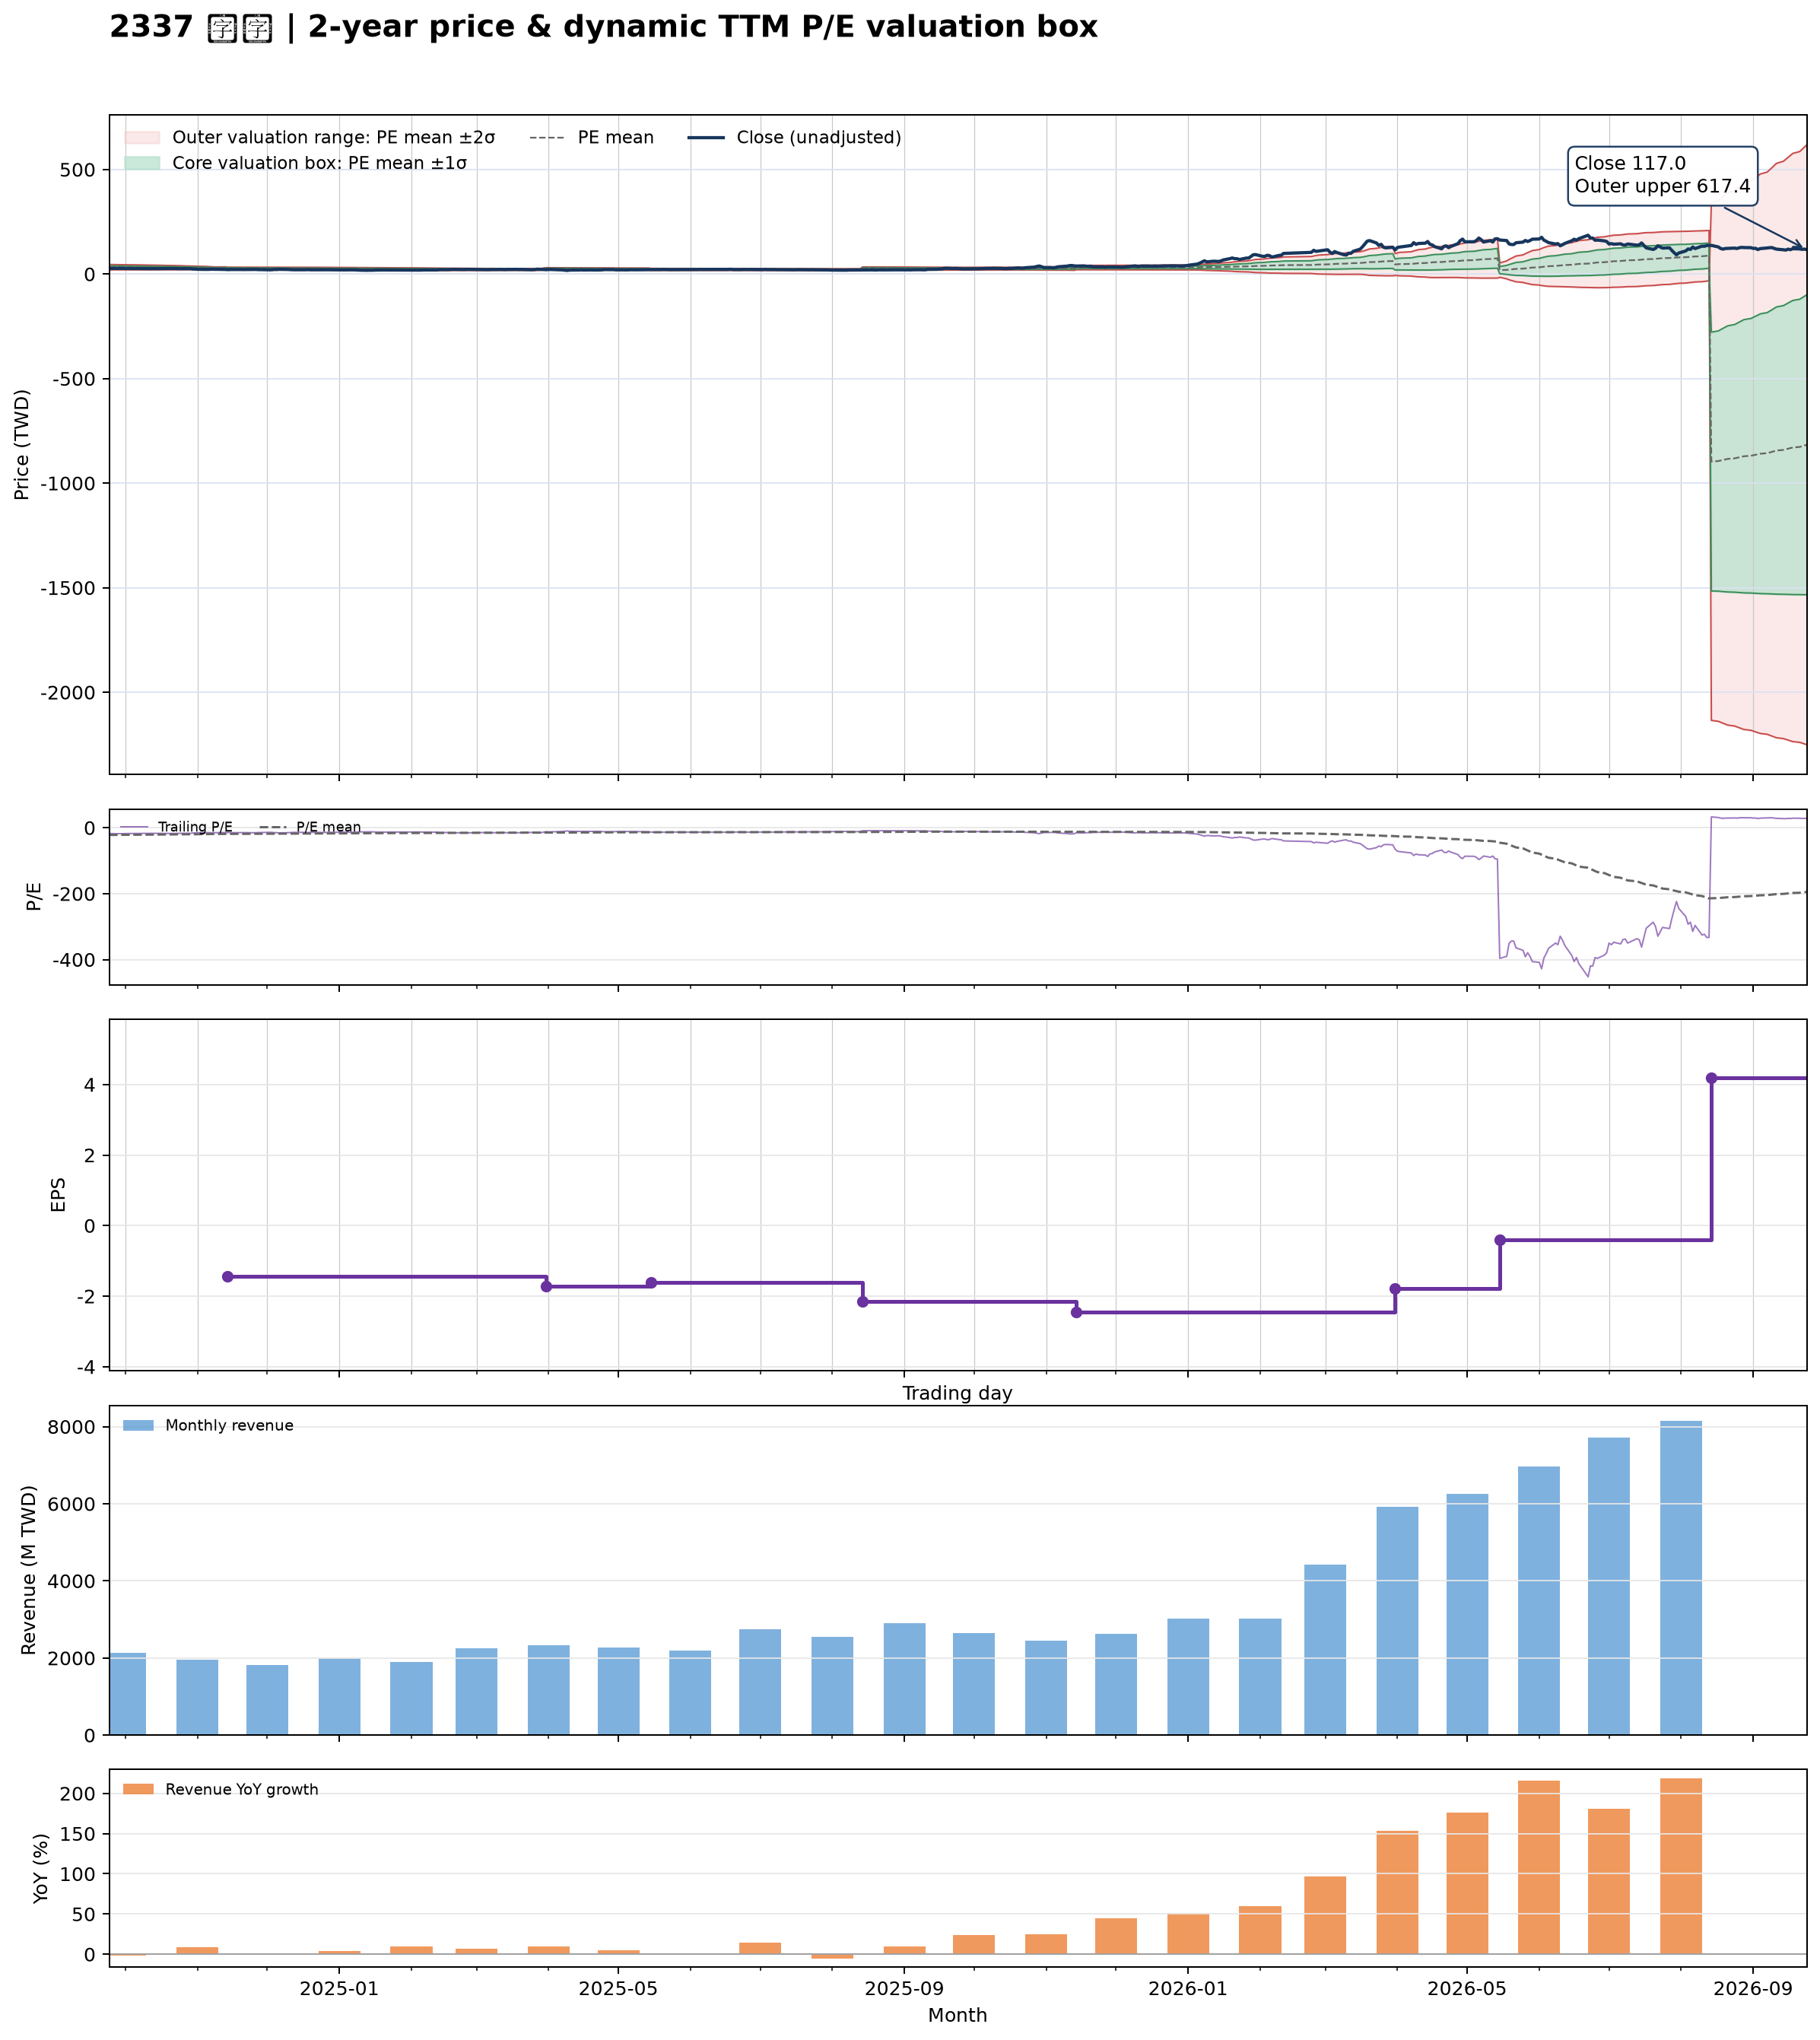

Data behind this chart, as committed beside it:
date, close, available_date, period_end, ttm_eps, pe, pe_mean, pe_std, price_m2, price_m1, price_mean, price_p1, price_p2, forward_eps, forward_pe, forward_pe_mean, forward_pe_std, forward_price_m2, forward_price_m1, forward_price_mean, forward_price_p1, forward_price_p2
2024-09-24, 26.15, 2024-08-14, 2024-06-30, -1.5, -17.43, -22.02, 4.257, 45.8, 39.42, 33.03, 26.65, 20.26, , , , , , , , , 
2024-09-25, 26.45, 2024-08-14, 2024-06-30, -1.5, -17.63, -21.92, 4.217, 45.53, 39.21, 32.88, 26.56, 20.23, , , , , , , , , 
2024-09-26, 26.8, 2024-08-14, 2024-06-30, -1.5, -17.87, -21.82, 4.169, 45.24, 38.99, 32.73, 26.48, 20.23, , , , , , , , , 
2024-09-27, 27.35, 2024-08-14, 2024-06-30, -1.5, -18.23, -21.73, 4.121, 44.96, 38.77, 32.59, 26.41, 20.23, , , , , , , , , 
2024-09-30, 26.8, 2024-08-14, 2024-06-30, -1.5, -17.87, -21.63, 4.061, 44.62, 38.53, 32.44, 26.35, 20.25, , , , , , , , , 
2024-10-01, 26.6, 2024-08-14, 2024-06-30, -1.5, -17.73, -21.52, 3.998, 44.27, 38.28, 32.28, 26.28, 20.29, , , , , , , , , 
2024-10-04, 26.35, 2024-08-14, 2024-06-30, -1.5, -17.57, -21.42, 3.932, 43.92, 38.02, 32.12, 26.23, 20.33, , , , , , , , , 
2024-10-07, 26.4, 2024-08-14, 2024-06-30, -1.5, -17.6, -21.31, 3.871, 43.58, 37.78, 31.97, 26.16, 20.36, , , , , , , , , 
2024-10-08, 26.05, 2024-08-14, 2024-06-30, -1.5, -17.37, -21.21, 3.818, 43.28, 37.55, 31.82, 26.1, 20.37, , , , , , , , , 
2024-10-09, 25.8, 2024-08-14, 2024-06-30, -1.5, -17.2, -21.12, 3.767, 42.97, 37.32, 31.67, 26.02, 20.37, , , , , , , , , 
2024-10-11, 25.8, 2024-08-14, 2024-06-30, -1.5, -17.2, -21.02, 3.72, 42.69, 37.11, 31.53, 25.95, 20.37, , , , , , , , , 
2024-10-14, 25.6, 2024-08-14, 2024-06-30, -1.5, -17.07, -20.92, 3.67, 42.4, 36.89, 31.39, 25.88, 20.38, , , , , , , , , 
2024-10-15, 25.75, 2024-08-14, 2024-06-30, -1.5, -17.17, -20.83, 3.618, 42.1, 36.67, 31.24, 25.82, 20.39, , , , , , , , , 
2024-10-16, 25.75, 2024-08-14, 2024-06-30, -1.5, -17.17, -20.74, 3.569, 41.81, 36.46, 31.11, 25.75, 20.4, , , , , , , , , 
2024-10-17, 26.25, 2024-08-14, 2024-06-30, -1.5, -17.5, -20.65, 3.511, 41.5, 36.24, 30.97, 25.7, 20.44, , , , , , , , , 
2024-10-18, 26, 2024-08-14, 2024-06-30, -1.5, -17.33, -20.56, 3.454, 41.2, 36.02, 30.83, 25.65, 20.47, , , , , , , , , 
2024-10-21, 26.4, 2024-08-14, 2024-06-30, -1.5, -17.6, -20.47, 3.387, 40.86, 35.78, 30.7, 25.62, 20.54, , , , , , , , , 
2024-10-22, 26.25, 2024-08-14, 2024-06-30, -1.5, -17.5, -20.38, 3.323, 40.54, 35.55, 30.57, 25.58, 20.6, , , , , , , , , 
2024-10-23, 25.8, 2024-08-14, 2024-06-30, -1.5, -17.2, -20.29, 3.256, 40.19, 35.31, 30.43, 25.54, 20.66, , , , , , , , , 
2024-10-24, 25.55, 2024-08-14, 2024-06-30, -1.5, -17.03, -20.18, 3.166, 39.77, 35.02, 30.28, 25.53, 20.78, , , , , , , , , 
2024-10-25, 25.45, 2024-08-14, 2024-06-30, -1.5, -16.97, -20.08, 3.047, 39.26, 34.68, 30.11, 25.54, 20.97, , , , , , , , , 
2024-10-28, 25.4, 2024-08-14, 2024-06-30, -1.5, -16.93, -19.98, 2.947, 38.8, 34.38, 29.96, 25.54, 21.12, , , , , , , , , 
2024-10-29, 25.55, 2024-08-14, 2024-06-30, -1.5, -17.03, -19.87, 2.824, 38.28, 34.04, 29.81, 25.57, 21.33, , , , , , , , , 
2024-10-30, 24.15, 2024-08-14, 2024-06-30, -1.5, -16.1, -19.76, 2.71, 37.77, 33.71, 29.64, 25.58, 21.51, , , , , , , , , 
2024-11-01, 22.9, 2024-08-14, 2024-06-30, -1.5, -15.27, -19.64, 2.596, 37.25, 33.36, 29.47, 25.57, 21.68, , , , , , , , , 
2024-11-04, 22.2, 2024-08-14, 2024-06-30, -1.5, -14.8, -19.52, 2.476, 36.71, 33, 29.28, 25.57, 21.86, , , , , , , , , 
2024-11-05, 22.4, 2024-08-14, 2024-06-30, -1.5, -14.93, -19.41, 2.365, 36.21, 32.66, 29.11, 25.57, 22.02, , , , , , , , , 
2024-11-06, 22.3, 2024-08-14, 2024-06-30, -1.5, -14.87, -19.29, 2.223, 35.6, 32.27, 28.93, 25.6, 22.27, , , , , , , , , 
2024-11-07, 23.3, 2024-08-14, 2024-06-30, -1.5, -15.53, -19.17, 2.046, 34.9, 31.83, 28.76, 25.69, 22.62, , , , , , , , , 
2024-11-08, 22.8, 2024-08-14, 2024-06-30, -1.5, -15.2, -19.05, 1.833, 34.08, 31.33, 28.58, 25.83, 23.08, , , , , , , , , 
2024-11-11, 22.2, 2024-08-14, 2024-06-30, -1.5, -14.8, -19, 1.867, 34.1, 31.3, 28.5, 25.7, 22.9, , , , , , , , , 
2024-11-12, 22.2, 2024-08-14, 2024-06-30, -1.5, -14.8, -18.95, 1.899, 34.13, 31.28, 28.43, 25.58, 22.73, , , , , , , , , 
2024-11-13, 22, 2024-08-14, 2024-06-30, -1.5, -14.67, -18.9, 1.931, 34.14, 31.25, 28.35, 25.46, 22.56, , , , , , , , , 
2024-11-14, 21, 2024-11-14, 2024-09-30, -1.44, -14.58, -18.85, 1.959, 32.78, 29.96, 27.14, 24.32, 21.5, , , , , , , , , 
2024-11-15, 21.6, 2024-11-14, 2024-09-30, -1.44, -15, -18.8, 1.981, 32.77, 29.92, 27.07, 24.22, 21.36, , , , , , , , , 
2024-11-18, 21.85, 2024-11-14, 2024-09-30, -1.44, -15.17, -18.75, 2, 32.76, 29.88, 27, 24.12, 21.24, , , , , , , , , 
2024-11-19, 21.7, 2024-11-14, 2024-09-30, -1.44, -15.07, -18.71, 2.022, 32.76, 29.85, 26.94, 24.03, 21.11, , , , , , , , , 
2024-11-20, 21.4, 2024-11-14, 2024-09-30, -1.44, -14.86, -18.66, 2.048, 32.77, 29.82, 26.87, 23.93, 20.98, , , , , , , , , 
2024-11-21, 21.5, 2024-11-14, 2024-09-30, -1.44, -14.93, -18.62, 2.069, 32.76, 29.79, 26.81, 23.83, 20.85, , , , , , , , , 
2024-11-22, 21.6, 2024-11-14, 2024-09-30, -1.44, -15, -18.57, 2.083, 32.74, 29.74, 26.74, 23.74, 20.74, , , , , , , , , 
2024-11-25, 21.75, 2024-11-14, 2024-09-30, -1.44, -15.1, -18.52, 2.099, 32.71, 29.69, 26.67, 23.65, 20.63, , , , , , , , , 
2024-11-26, 22.1, 2024-11-14, 2024-09-30, -1.44, -15.35, -18.48, 2.111, 32.69, 29.65, 26.61, 23.57, 20.53, , , , , , , , , 
2024-11-27, 21.3, 2024-11-14, 2024-09-30, -1.44, -14.79, -18.43, 2.128, 32.67, 29.6, 26.54, 23.47, 20.41, , , , , , , , , 
2024-11-28, 21.3, 2024-11-14, 2024-09-30, -1.44, -14.79, -18.38, 2.146, 32.65, 29.56, 26.47, 23.38, 20.29, , , , , , , , , 
2024-11-29, 20.95, 2024-11-14, 2024-09-30, -1.44, -14.55, -18.34, 2.168, 32.65, 29.52, 26.4, 23.28, 20.16, , , , , , , , , 
2024-12-02, 20.2, 2024-11-14, 2024-09-30, -1.44, -14.03, -18.29, 2.198, 32.66, 29.5, 26.33, 23.17, 20, , , , , , , , , 
2024-12-03, 20.45, 2024-11-14, 2024-09-30, -1.44, -14.2, -18.24, 2.223, 32.66, 29.46, 26.26, 23.06, 19.86, , , , , , , , , 
2024-12-04, 21.9, 2024-11-14, 2024-09-30, -1.44, -15.21, -18.2, 2.233, 32.63, 29.42, 26.2, 22.99, 19.77, , , , , , , , , 
2024-12-05, 21.5, 2024-11-14, 2024-09-30, -1.44, -14.93, -18.15, 2.246, 32.61, 29.37, 26.14, 22.91, 19.67, , , , , , , , , 
2024-12-06, 22.65, 2024-11-14, 2024-09-30, -1.44, -15.73, -18.12, 2.251, 32.57, 29.33, 26.09, 22.85, 19.61, , , , , , , , , 
2024-12-09, 22.2, 2024-11-14, 2024-09-30, -1.44, -15.42, -18.08, 2.257, 32.54, 29.29, 26.04, 22.78, 19.53, , , , , , , , , 
2024-12-10, 21.9, 2024-11-14, 2024-09-30, -1.44, -15.21, -18.04, 2.267, 32.51, 29.24, 25.98, 22.72, 19.45, , , , , , , , , 
2024-12-11, 21, 2024-11-14, 2024-09-30, -1.44, -14.58, -17.99, 2.278, 32.47, 29.19, 25.91, 22.63, 19.35, , , , , , , , , 
2024-12-12, 20.75, 2024-11-14, 2024-09-30, -1.44, -14.41, -17.94, 2.284, 32.41, 29.12, 25.83, 22.54, 19.25, , , , , , , , , 
2024-12-13, 20.35, 2024-11-14, 2024-09-30, -1.44, -14.13, -17.88, 2.297, 32.37, 29.06, 25.75, 22.45, 19.14, , , , , , , , , 
2024-12-16, 20.3, 2024-11-14, 2024-09-30, -1.44, -14.1, -17.83, 2.308, 32.32, 29, 25.67, 22.35, 19.03, , , , , , , , , 
2024-12-17, 20.5, 2024-11-14, 2024-09-30, -1.44, -14.24, -17.77, 2.313, 32.25, 28.92, 25.59, 22.26, 18.93, , , , , , , , , 
2024-12-18, 20.95, 2024-11-14, 2024-09-30, -1.44, -14.55, -17.72, 2.317, 32.19, 28.86, 25.52, 22.18, 18.85, , , , , , , , , 
2024-12-19, 20.85, 2024-11-14, 2024-09-30, -1.44, -14.48, -17.67, 2.323, 32.14, 28.79, 25.45, 22.1, 18.76, , , , , , , , , 
2024-12-20, 20.2, 2024-11-14, 2024-09-30, -1.44, -14.03, -17.62, 2.336, 32.1, 28.74, 25.38, 22.01, 18.65, , , , , , , , , 
... 427 more rows
